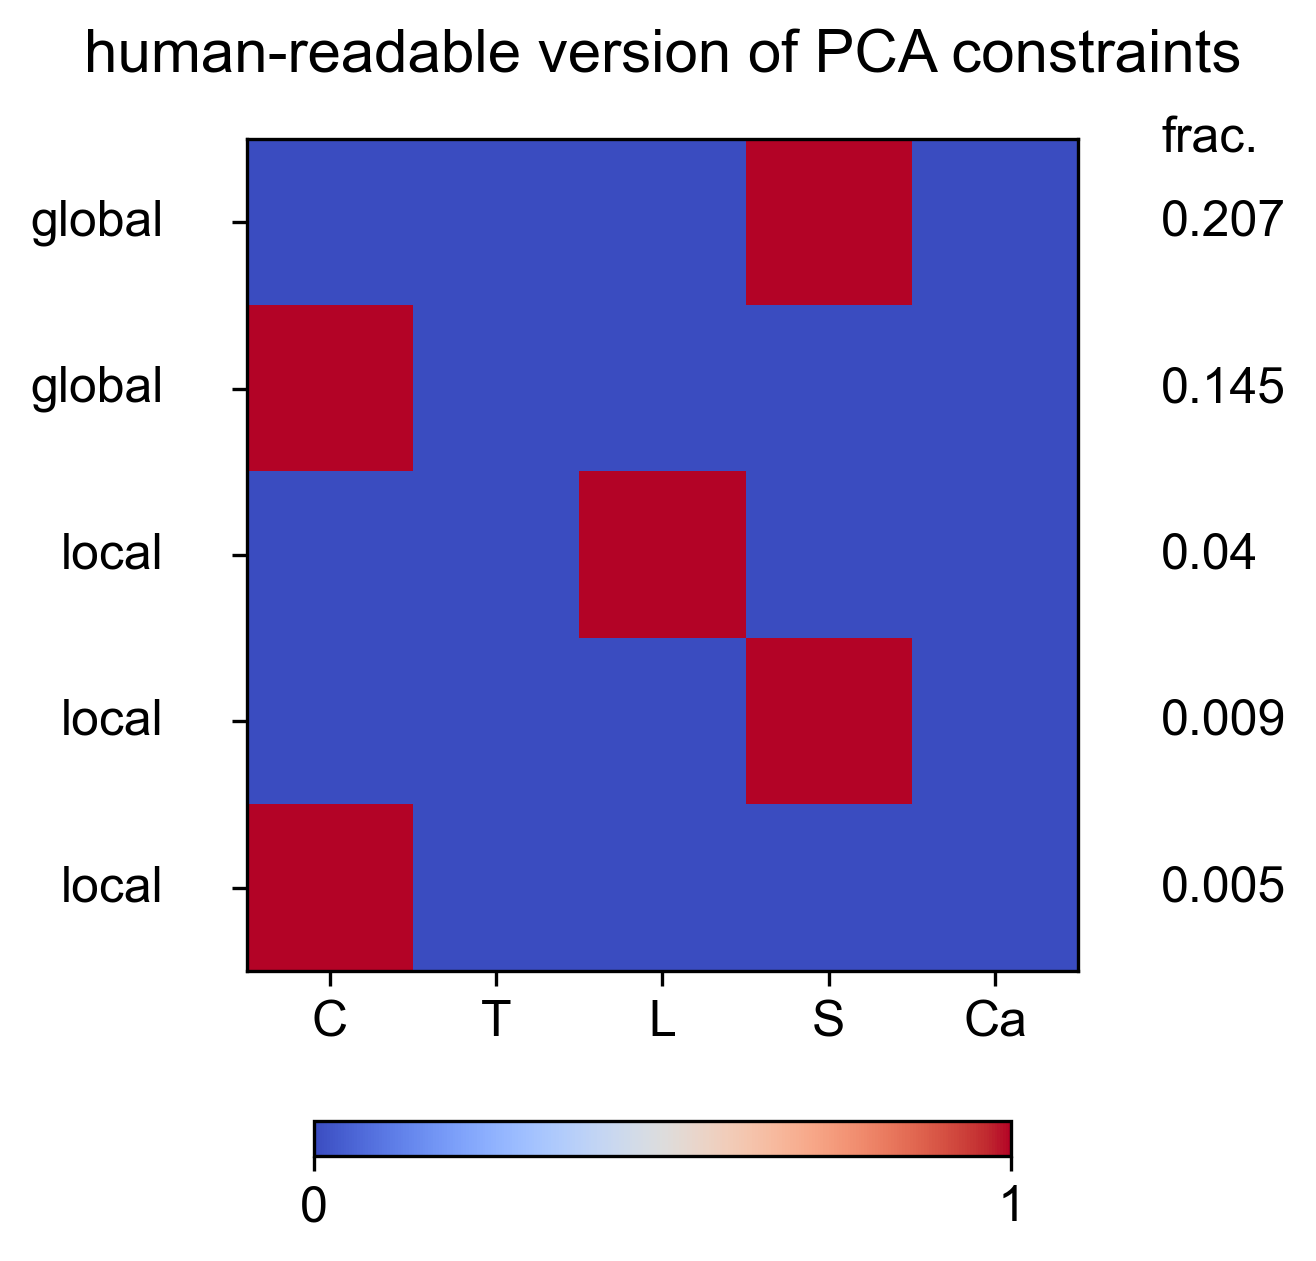

The data file committed next to this chart (first rows):
Cervical, Thoracic, Lumbar, Sacral, Caudal, constraint_std, globalOrLocal
0.0, 0.0, 0.0, 1.0, 0.0, 0.2073, global
1.0, 0.0, 0.0, 0.0, 0.0, 0.1454, global
0.0, 0.0, 1.0, 0.0, 0.0, 0.04031, local
0.0, 0.0, 0.0, 1.0, 0.0, 0.009444, local
1.0, 0.0, 0.0, 0.0, 0.0, 0.00453, local
